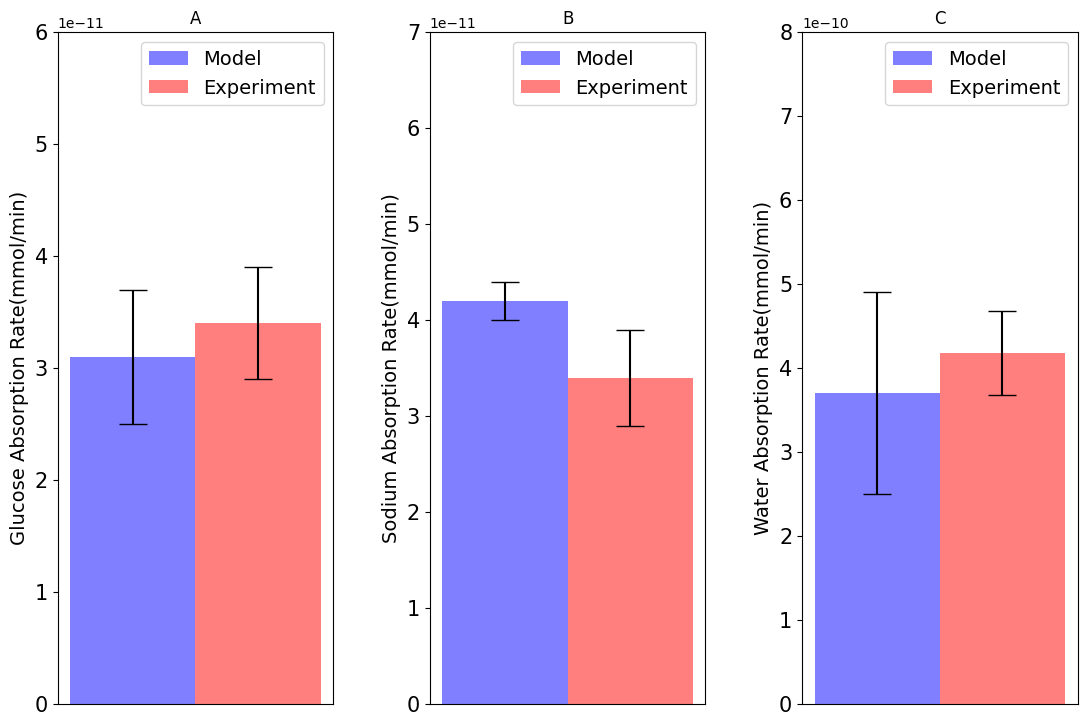

Write the Python code that produced this figure. (Note: this script raises an exception after producing the figure.)
import matplotlib.pyplot as plt; plt.rcdefaults()
import numpy as np
import matplotlib.pyplot as plt

plt.figure(figsize=(12,8))
objects = ('Model', 'Experiment')
#~ y_pos = np.arange(len(objects))
X1 = (0)
ymin, ymax = 0, 7e-11
Y1 = [4.2e-11]

X2 = (0.2)
Y2 = [3.4e-11]
A2 = [5e-12]
A1 = [2e-12]
plt.subplot(132)
plt.bar(X1, Y1, align='center', yerr=A1, color='b', ecolor='black', capsize=10,  alpha=0.5, width = 0.2, label = 'Model')

plt.bar(X2, Y2, align='center', yerr=A2, color='r', ecolor='black', capsize=10,alpha=0.5, width = 0.2, label = 'Experiment')

plt.ylim(ymin, ymax)
plt.tick_params(axis='x', which='major', labelsize=15)
plt.tick_params(axis='y', which='major', labelsize=15)
#~ plt.xticks(y_pos, objects)
plt.ylabel('Sodium Absorption Rate(mmol/min)', fontsize ='14')
plt.xticks([])
plt.legend(loc = 'best', fontsize ='14')
plt.title('B')


#~ X1 = (0)
ymin, ymax = 0, 6e-11
Y3 = [3.1e-11]

#~ X2 = (0.2)
Y4 = [3.4e-11]
B4 = [5e-12]
B3 = [6e-12]
plt.subplot(131)
plt.bar(X1, Y3, yerr = B3, align='center', color='b',alpha=0.5, ecolor='black', capsize=10, width = 0.2, label = 'Model')
plt.bar(X2, Y4, yerr=B4, align='center', color='r',alpha=0.5, ecolor='black', capsize=10, width = 0.2, label = 'Experiment')
plt.ylim(ymin, ymax)
plt.tick_params(axis='x', which='major', labelsize=15)
plt.tick_params(axis='y', which='major', labelsize=15)
# plt.xticks(y_pos, objects)
plt.ylabel('Glucose Absorption Rate(mmol/min)', fontsize = '14')
plt.xticks([])
plt.legend(loc = 'best', fontsize ='14')
plt.title('A')


#~ X1 = (0)
ymin, ymax = 0, 0.8e-9
Y5 = [3.7e-10]

#~ X2 = (0.2)
Y6 = [4.18e-10]
C6 = [5e-11]
C5 = [1.2e-10]
plt.subplot(133)
plt.bar(X1, Y5, yerr = C5, align='center', color='b',alpha=0.5, ecolor='black', capsize=10, width = 0.2, label = 'Model')
plt.bar(X2, Y6, yerr=C6, align='center', color='r',alpha=0.5, ecolor='black', capsize=10, width = 0.2, label = 'Experiment')
plt.ylim(ymin, ymax)
# plt.xticks(y_pos, objects)
plt.ylabel('Water Absorption Rate(mmol/min)', fontsize ='14')
plt.tick_params(axis='x', which='major', labelsize=15)
plt.tick_params(axis='y', which='major', labelsize=15)
plt.xticks([])
plt.legend(loc = 'best', fontsize ='14')
plt.title('C')
plt.subplots_adjust(top=0.92, bottom=0.08, left=0.10, right=0.95, hspace=0.25,
                    wspace=0.35)
plt.savefig('C:/Nima\ABI/2nd Paper/Figure03(17.03.2020).png')
plt.show()